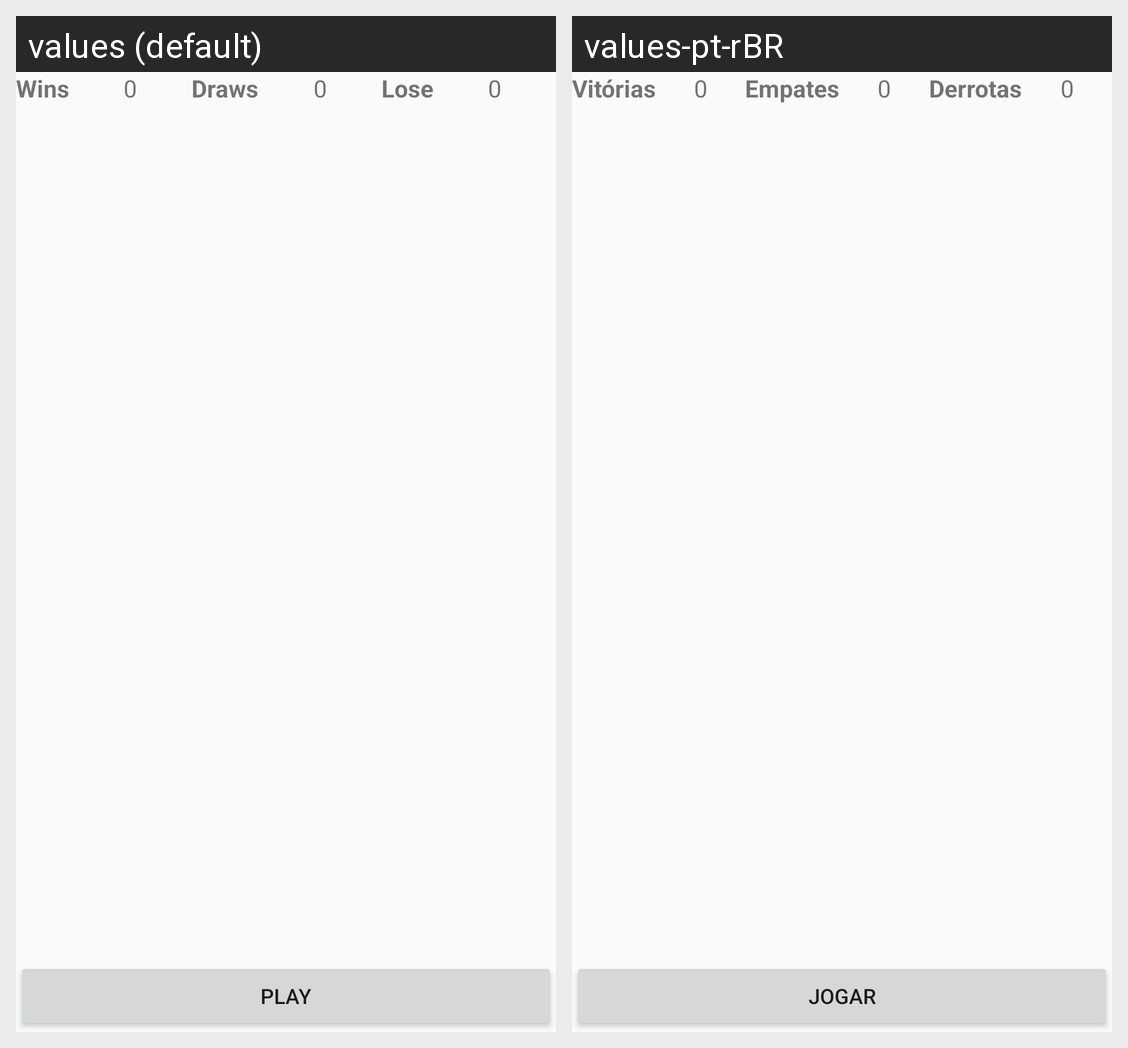

Strings drawn on this Android screen and how each of the app's shown locales translates them:
Android screen res/layout/activity_game.xml rendered under 2 locales, left to right: values (default), values-pt-rBR. Device: Nexus 5 (rendered at 1080×1920; each locale shown at half size, 540×960, under a caption strip naming it); theme AppTheme.
Strings drawn on this screen, with the default value and each locale's value (text and hints the layout hard-codes, and strings that could not be matched under every locale, appear in the picture but are not listed):

wins
  values: Wins
  values-pt-rBR: Vitórias

draws
  values: Draws
  values-pt-rBR: Empates

lose
  values: Lose
  values-pt-rBR: Derrotas

play
  values: Play
  values-pt-rBR: Jogar
